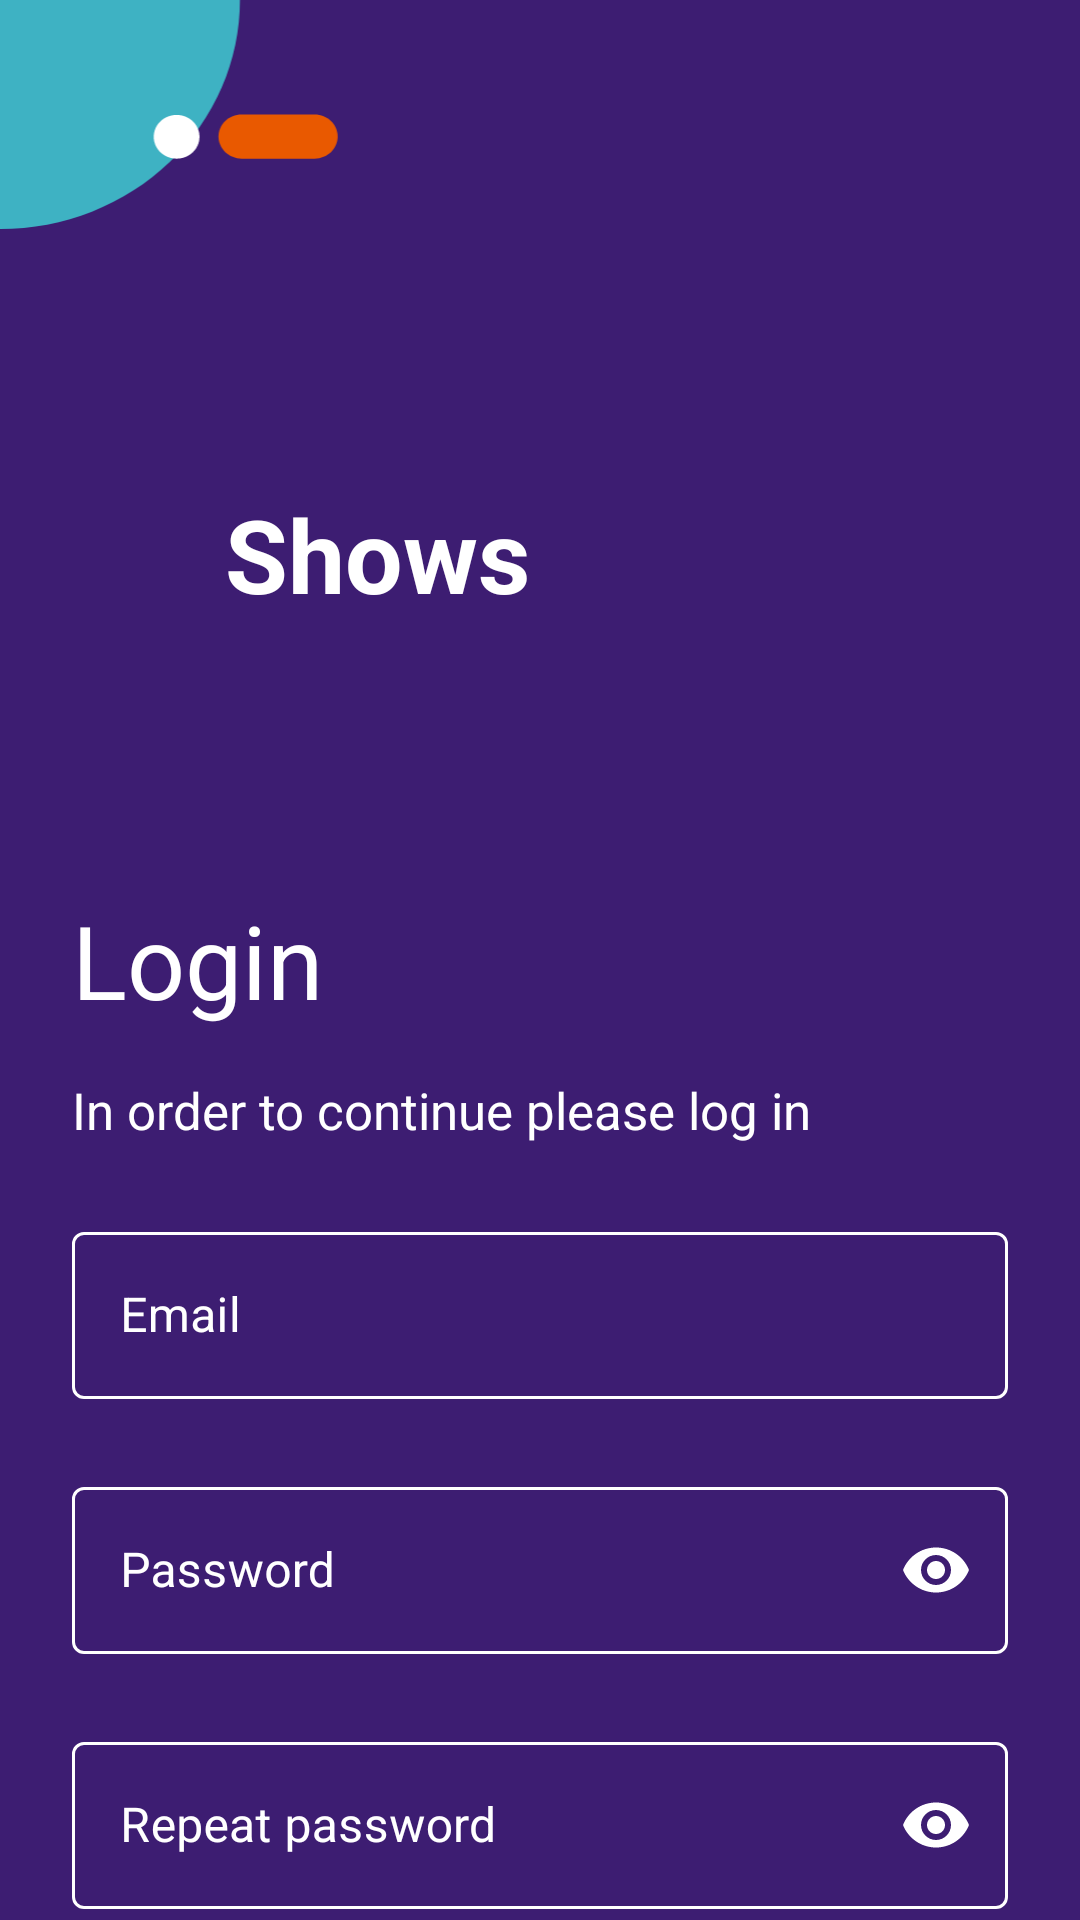

Android layout source for this screen:
<!-- AndroidManifest.xml: application theme Theme.ShowsDanielIlievski -->
<!-- res/layout/fragment_register.xml -->
<?xml version="1.0" encoding="utf-8"?>
<androidx.constraintlayout.widget.ConstraintLayout
    xmlns:android="http://schemas.android.com/apk/res/android"
    xmlns:app="http://schemas.android.com/apk/res-auto"
    android:layout_width="match_parent"
    android:layout_height="match_parent"
    android:background="@color/purple">

    <ImageView
        android:id="@+id/top_left"
        android:layout_width="113dp"
        android:layout_height="77dp"
        android:src="@drawable/ic_top_left_illustration"
        app:layout_constraintStart_toStartOf="parent"
        app:layout_constraintTop_toTopOf="parent"/>

    <ImageView
        android:id="@+id/top_right"
        android:layout_width="wrap_content"
        android:layout_height="wrap_content"
        android:src="@drawable/ic_top_right_illustration"
        app:layout_constraintEnd_toEndOf="parent"
        app:layout_constraintTop_toTopOf="parent"/>

    <ImageView
        android:id="@+id/triangle"
        android:layout_width="wrap_content"
        android:layout_height="wrap_content"
        android:layout_marginStart="56dp"
        android:layout_marginTop="90dp"
        android:src="@drawable/ic_triangle"
        app:layout_constraintStart_toStartOf="parent"
        app:layout_constraintTop_toBottomOf="@id/top_left"/>

    <TextView
        android:id="@+id/showsText"
        android:layout_width="wrap_content"
        android:layout_height="wrap_content"
        android:layout_marginStart="19dp"
        android:layout_marginTop="85dp"
        android:text="@string/shows"
        android:textStyle="bold"
        android:textColor="@color/white"
        android:textSize="34sp"
        app:layout_constraintStart_toEndOf="@id/triangle"
        app:layout_constraintTop_toBottomOf="@id/top_left"/>

    <TextView
        android:id="@+id/loginText"
        android:layout_width="wrap_content"
        android:layout_height="wrap_content"
        android:layout_marginStart="24dp"
        android:layout_marginTop="90dp"
        android:text="@string/login"
        android:textColor="@color/white"
        android:textFontWeight="900"
        android:textSize="34sp"
        app:layout_constraintStart_toStartOf="parent"
        app:layout_constraintTop_toBottomOf="@id/showsText"/>

    <TextView
        android:id="@+id/belowLoginText"
        android:layout_width="match_parent"
        android:layout_height="wrap_content"
        android:layout_marginStart="24dp"
        android:layout_marginTop="16dp"
        android:layout_marginEnd="24dp"
        android:text="@string/login_helper"
        android:textColor="@color/white"
        android:textFontWeight="400"
        android:textSize="17sp"
        app:layout_constraintEnd_toEndOf="parent"
        app:layout_constraintStart_toStartOf="parent"
        app:layout_constraintTop_toBottomOf="@id/loginText"/>

    <com.google.android.material.textfield.TextInputLayout
        android:id="@+id/emailTextField"
        style="@style/Widget.MaterialComponents.TextInputLayout.OutlinedBox"
        android:layout_width="match_parent"
        android:layout_height="wrap_content"
        android:layout_marginHorizontal="24dp"
        android:layout_marginTop="24dp"
        android:hint="@string/email"
        android:textColorHint="@color/white"
        app:boxStrokeColor="@color/white"
        app:boxStrokeErrorColor="@color/red_error"
        app:errorContentDescription="Invalid Email!"
        app:errorTextColor="@color/red_error"
        app:hintTextColor="@color/white"
        app:layout_constraintEnd_toEndOf="parent"
        app:layout_constraintStart_toStartOf="parent"
        app:layout_constraintTop_toBottomOf="@id/belowLoginText">

        <com.google.android.material.textfield.TextInputEditText
            android:layout_width="match_parent"
            android:layout_height="wrap_content"
            android:inputType="textEmailAddress"
            android:textColor="@color/white"/>

    </com.google.android.material.textfield.TextInputLayout>

    <com.google.android.material.textfield.TextInputLayout
        android:id="@+id/passwordTextField"
        style="@style/Widget.MaterialComponents.TextInputLayout.OutlinedBox"
        android:layout_width="match_parent"
        android:layout_height="wrap_content"
        android:layout_marginHorizontal="24dp"
        android:layout_marginTop="24dp"
        android:hint="@string/prompt_password"
        android:textColorHint="@color/white"
        app:boxStrokeColor="@color/white"
        app:boxStrokeErrorColor="@color/red_error"
        app:endIconMode="password_toggle"
        app:endIconTint="@color/white"
        app:errorContentDescription="Password should contain at least 6 characters!"
        app:errorTextColor="@color/red_error"
        app:hintTextColor="@color/white"
        app:layout_constraintEnd_toEndOf="parent"
        app:layout_constraintStart_toStartOf="parent"
        app:layout_constraintTop_toBottomOf="@id/emailTextField">

        <com.google.android.material.textfield.TextInputEditText
            android:layout_width="match_parent"
            android:layout_height="wrap_content"
            android:inputType="textPassword"
            android:textColor="@color/white"/>

    </com.google.android.material.textfield.TextInputLayout>

    <com.google.android.material.textfield.TextInputLayout
        android:id="@+id/repeatPasswordTextField"
        style="@style/Widget.MaterialComponents.TextInputLayout.OutlinedBox"
        android:layout_width="match_parent"
        android:layout_height="wrap_content"
        android:layout_marginHorizontal="24dp"
        android:layout_marginTop="24dp"
        android:hint="@string/repeat_password"
        android:textColorHint="@color/white"
        app:boxStrokeColor="@color/white"
        app:boxStrokeErrorColor="@color/red_error"
        app:endIconMode="password_toggle"
        app:endIconTint="@color/white"
        app:errorContentDescription="Password should contain at least 6 characters!"
        app:errorTextColor="@color/red_error"
        app:hintTextColor="@color/white"
        app:layout_constraintEnd_toEndOf="parent"
        app:layout_constraintStart_toStartOf="parent"
        app:layout_constraintTop_toBottomOf="@id/passwordTextField">

        <com.google.android.material.textfield.TextInputEditText
            android:layout_width="match_parent"
            android:layout_height="wrap_content"
            android:inputType="textPassword"
            android:textColor="@color/white"/>

    </com.google.android.material.textfield.TextInputLayout>

    <com.google.android.material.button.MaterialButton
        android:id="@+id/registerButton"
        android:layout_width="match_parent"
        android:layout_height="wrap_content"
        android:layout_marginStart="24dp"
        android:layout_marginTop="16dp"
        android:layout_marginEnd="24dp"
        app:background="?attr/selectableItemBackground"
        android:foreground="?attr/selectableItemBackground"
        android:clickable="true"
        android:backgroundTint="@color/grey_disabled"
        android:enabled="false"
        android:text="@string/register"
        android:textColor="@color/white"
        android:textAllCaps="false"
        android:textFontWeight="900"
        android:textSize="17sp"
        android:focusable="true"
        app:cornerRadius="22dp"
        app:layout_constraintBottom_toBottomOf="parent"
        app:layout_constraintEnd_toEndOf="parent"
        app:layout_constraintStart_toStartOf="parent"
        app:layout_constraintTop_toBottomOf="@id/repeatPasswordTextField"/>

</androidx.constraintlayout.widget.ConstraintLayout>
<!-- resources referenced by this layout -->
<resources>
  <color name="grey_disabled">#BBBBBB</color>
  <color name="purple">#3D1D72</color>
  <color name="red_error">#FF0000</color>
  <color name="white">#FFFFFFFF</color>
  <!-- drawable ic_top_left_illustration (drawable) -->
  <vector xmlns:android="http://schemas.android.com/apk/res/android"
      android:width="126dp"
      android:height="86dp"
      android:viewportWidth="140"
      android:viewportHeight="100">
    <path
        android:pathData="M99.13,0C99.13,26.29 88.68,51.5 70.09,70.09C51.5,88.68 26.29,99.13 0,99.13V0L99.13,0Z"
        android:fillColor="#3EB2C3"/>
    <path
        android:pathData="M129.99,49.56H99.81C94.53,49.56 90.24,53.85 90.24,59.13C90.24,64.42 94.53,68.7 99.81,68.7H129.99C135.28,68.7 139.56,64.42 139.56,59.13C139.56,53.85 135.28,49.56 129.99,49.56Z"
        android:fillColor="#E95900"/>
    <path
        android:pathData="M72.94,68.69C78.17,68.69 82.41,64.45 82.41,59.22C82.41,53.99 78.17,49.75 72.94,49.75C67.71,49.75 63.47,53.99 63.47,59.22C63.47,64.45 67.71,68.69 72.94,68.69Z"
        android:fillColor="#ffffff"/>
  </vector>
  <string name="email">Email</string>
  <string name="login">Login</string>
  <string name="login_helper">In order to continue please log in</string>
  <string name="prompt_password">Password</string>
  <string name="register">Register</string>
  <string name="repeat_password">Repeat password</string>
  <string name="shows">Shows</string>
  <style name="Theme.ShowsDanielIlievski" parent="Theme.MaterialComponents.DayNight.NoActionBar">
          
          <item name="colorPrimary">@color/purple_500</item>
          <item name="colorPrimaryVariant">@color/purple_700</item>
          <item name="colorOnPrimary">@color/white</item>
          
          <item name="colorSecondary">@color/teal_200</item>
          <item name="colorSecondaryVariant">@color/teal_700</item>
          <item name="colorOnSecondary">@color/black</item>
          
          
          <item name="windowActionBar">false</item>
          <item name="windowNoTitle">true</item>
          <item name="android:statusBarColor">@android:color/transparent</item>
      </style>
  <color name="purple_500">#FF6200EE</color>
  <color name="purple_700">#FF3700B3</color>
  <color name="teal_200">#FF03DAC5</color>
  <color name="teal_700">#FF018786</color>
  <color name="black">#FF000000</color>
</resources>
